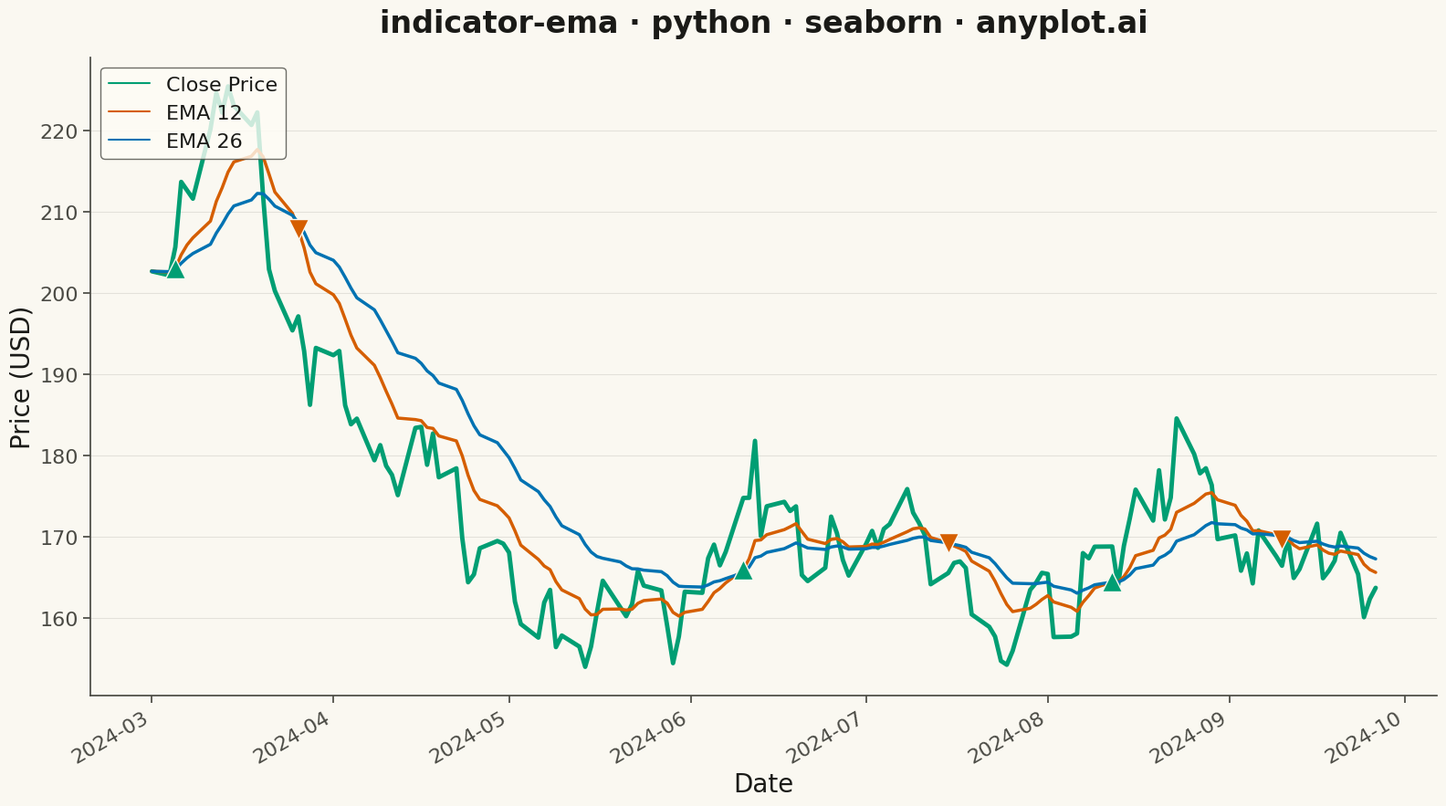

Source code (Python):
"""anyplot.ai
indicator-ema: Exponential Moving Average (EMA) Indicator Chart
Library: seaborn | Python 3.13
Quality: pending | Created: 2026-05-19
"""

import os

import matplotlib.pyplot as plt
import numpy as np
import pandas as pd
import seaborn as sns


# Theme tokens
THEME = os.getenv("ANYPLOT_THEME", "light")
PAGE_BG = "#FAF8F1" if THEME == "light" else "#1A1A17"
ELEVATED_BG = "#FFFDF6" if THEME == "light" else "#242420"
INK = "#1A1A17" if THEME == "light" else "#F0EFE8"
INK_SOFT = "#4A4A44" if THEME == "light" else "#B8B7B0"

# Okabe-Ito palette — positions 1, 2, 3
OKABE = ["#009E73", "#D55E00", "#0072B2"]

sns.set_theme(
    style="ticks",
    rc={
        "figure.facecolor": PAGE_BG,
        "axes.facecolor": PAGE_BG,
        "axes.edgecolor": INK_SOFT,
        "axes.labelcolor": INK,
        "text.color": INK,
        "xtick.color": INK_SOFT,
        "ytick.color": INK_SOFT,
        "grid.color": INK,
        "grid.alpha": 0.10,
        "legend.facecolor": ELEVATED_BG,
        "legend.edgecolor": INK_SOFT,
    },
)

# Data — $200 starting price with higher volatility to diverge from sibling impls
np.random.seed(42)
n_days = 150
dates = pd.date_range(start="2024-03-01", periods=n_days, freq="B")
returns = np.random.normal(0.001, 0.025, n_days)
price = 200 * np.cumprod(1 + returns)

price_series = pd.Series(price)
ema_12 = price_series.ewm(span=12, adjust=False).mean().values
ema_26 = price_series.ewm(span=26, adjust=False).mean().values

df = pd.DataFrame({"date": dates, "Close Price": price, "EMA 12": ema_12, "EMA 26": ema_26})

# Crossover detection before melting
cross_up = (df["EMA 12"].shift(1) < df["EMA 26"].shift(1)) & (df["EMA 12"] > df["EMA 26"])
cross_down = (df["EMA 12"].shift(1) > df["EMA 26"].shift(1)) & (df["EMA 12"] < df["EMA 26"])

# Long format for idiomatic seaborn hue grouping
df_long = df.melt(
    id_vars=["date"], value_vars=["Close Price", "EMA 12", "EMA 26"], var_name="series", value_name="price"
)

# Plot
fig, ax = plt.subplots(figsize=(16, 9), facecolor=PAGE_BG)
ax.set_facecolor(PAGE_BG)

palette = {"Close Price": OKABE[0], "EMA 12": OKABE[1], "EMA 26": OKABE[2]}

sns.lineplot(
    data=df_long,
    x="date",
    y="price",
    hue="series",
    hue_order=["Close Price", "EMA 12", "EMA 26"],
    palette=palette,
    ax=ax,
)

# Set linewidths: price thicker, EMAs thinner
for line, lw in zip(ax.get_lines(), [3.5, 2.5, 2.5], strict=False):
    line.set_linewidth(lw)

# Crossover markers — green up triangle (bullish), vermillion down triangle (bearish)
ax.scatter(
    df.loc[cross_up, "date"],
    df.loc[cross_up, "EMA 12"],
    color=OKABE[0],
    s=250,
    zorder=5,
    marker="^",
    edgecolors=PAGE_BG,
    linewidth=1.0,
)
ax.scatter(
    df.loc[cross_down, "date"],
    df.loc[cross_down, "EMA 12"],
    color=OKABE[1],
    s=250,
    zorder=5,
    marker="v",
    edgecolors=PAGE_BG,
    linewidth=1.0,
)

# Style
ax.set_title("indicator-ema · python · seaborn · anyplot.ai", fontsize=24, fontweight="bold", pad=20, color=INK)
ax.set_xlabel("Date", fontsize=20, color=INK)
ax.set_ylabel("Price (USD)", fontsize=20, color=INK)
ax.tick_params(axis="both", labelsize=16, colors=INK_SOFT)

fig.autofmt_xdate(rotation=30)

# Legend — clean single entry per series from hue grouping
legend = ax.legend(fontsize=16, loc="upper left")
legend.get_frame().set_facecolor(ELEVATED_BG)
legend.get_frame().set_edgecolor(INK_SOFT)
for text in legend.get_texts():
    text.set_color(INK)

# Grid — y-axis only, subtle
ax.yaxis.grid(True, alpha=0.10, linewidth=0.8)
ax.set_axisbelow(True)
ax.spines["top"].set_visible(False)
ax.spines["right"].set_visible(False)
ax.spines["left"].set_color(INK_SOFT)
ax.spines["bottom"].set_color(INK_SOFT)

plt.tight_layout()
plt.savefig(f"plot-{THEME}.png", dpi=300, bbox_inches="tight", facecolor=PAGE_BG)
